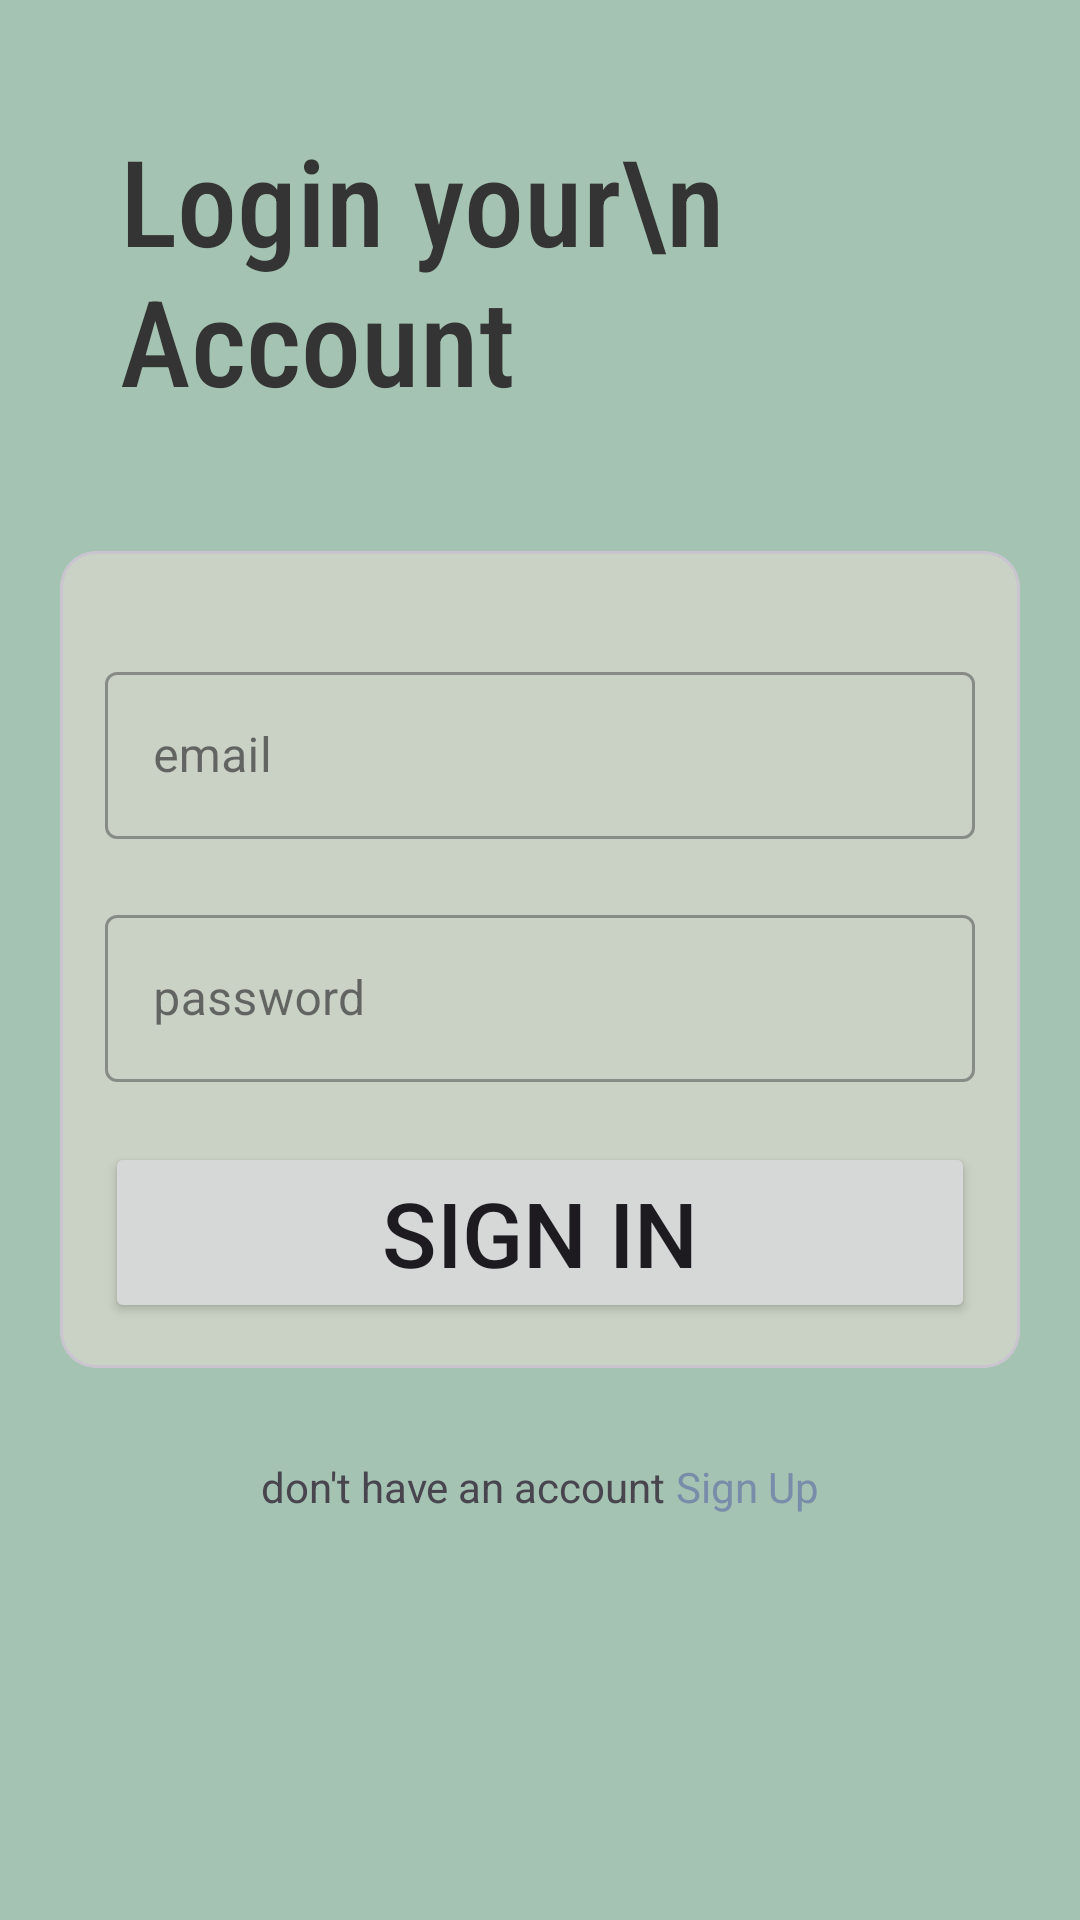

Reconstruct the res/layout file that produces this screen, plus the resources it refers to.
<!-- AndroidManifest.xml: application theme Theme.Life -->
<!-- res/layout/fragment_sign_in.xml -->
<?xml version="1.0" encoding="utf-8"?>
<LinearLayout xmlns:android="http://schemas.android.com/apk/res/android"
    xmlns:app="http://schemas.android.com/apk/res-auto"
    xmlns:tools="http://schemas.android.com/tools"
    android:layout_width="match_parent"
    android:layout_height="match_parent"
    android:background="@color/LoginBgColor"
    tools:context=".MainActivity"
    android:orientation="vertical">

    <RelativeLayout
        android:layout_width="match_parent"
        android:layout_height="match_parent">

        <TextView
            android:id="@+id/login_account_demo"
            android:layout_width="wrap_content"
            android:layout_height="wrap_content"
            android:textSize="40sp"
            android:layout_margin="40dp"
            android:textColor="@color/text_color"
            android:fontFamily="sans-serif-condensed-medium"
            android:text="Login your\n Account"/>


        <com.google.android.material.card.MaterialCardView
            android:id="@+id/login_card_demo"
            android:layout_width="match_parent"
            android:layout_height="wrap_content"
            android:layout_centerHorizontal="true"
            android:layout_centerVertical="true"
            android:background="@color/white"
            android:layout_marginStart="20dp"
            android:layout_marginEnd="20dp"
            app:cardBackgroundColor="@color/loginCardBg"
            >

            <LinearLayout
                android:layout_width="match_parent"
                android:layout_height="wrap_content"
                android:layout_margin="15dp"
                android:orientation="vertical">


                <com.google.android.material.textfield.TextInputLayout
                    android:layout_width="match_parent"
                    android:layout_height="wrap_content"
                    style="@style/Widget.MaterialComponents.TextInputLayout.OutlinedBox"
                    android:layout_marginTop="20dp">

                    <androidx.appcompat.widget.AppCompatEditText
                        android:id="@+id/et_Text"
                        android:layout_width="match_parent"
                        android:layout_height="wrap_content"
                        android:hint="email"
                        android:inputType="textCapWords"/>

                </com.google.android.material.textfield.TextInputLayout>

                <com.google.android.material.textfield.TextInputLayout
                    android:layout_width="match_parent"
                    android:layout_height="wrap_content"
                    style="@style/Widget.MaterialComponents.TextInputLayout.OutlinedBox"
                    android:layout_marginTop="20dp">

                    <androidx.appcompat.widget.AppCompatEditText
                        android:id="@+id/et_password"
                        android:layout_width="match_parent"
                        android:layout_height="wrap_content"
                        android:hint="password"
                        android:inputType="textCapWords" />

                </com.google.android.material.textfield.TextInputLayout>

                <Button
                    android:id="@+id/btn_Start"
                    android:layout_width="match_parent"
                    android:layout_height="wrap_content"
                    android:layout_marginTop="20dp"
                    android:text="@string/SignIn"
                    android:textSize="30sp"/>

            </LinearLayout>


        </com.google.android.material.card.MaterialCardView>

        <LinearLayout
            android:layout_below="@+id/login_card_demo"
            android:layout_width="match_parent"
            android:layout_height="wrap_content"
            android:orientation="horizontal"
            android:gravity="center"
            android:layout_marginTop="30dp">

            <TextView
                android:layout_width="wrap_content"
                android:layout_height="wrap_content"
                android:text="don't have an account"
                android:gravity="center"/>

            <TextView
                android:layout_width="wrap_content"
                android:layout_height="wrap_content"
                android:text=" Sign Up"
                android:textColor="@color/signUpLinkColor"
                android:gravity="center"/>
        </LinearLayout>

    </RelativeLayout>



</LinearLayout>
<!-- resources referenced by this layout -->
<resources>
  <color name="LoginBgColor">#a4c3b2</color>
  <color name="loginCardBg">#cad2c5</color>
  <color name="signUpLinkColor">#778da9</color>
  =======
  <color name="text_color">#343434</color>
  <color name="white">#FFFFFFFF</color>
  <string name="SignIn">Sign In</string>
  <style name="Theme.Life" parent="Base.Theme.Life" />
  <style name="Base.Theme.Life" parent="Theme.Material3.DayNight.NoActionBar">
          
          
          <item name="colorPrimaryDark">@color/white</item>
      </style>
</resources>
